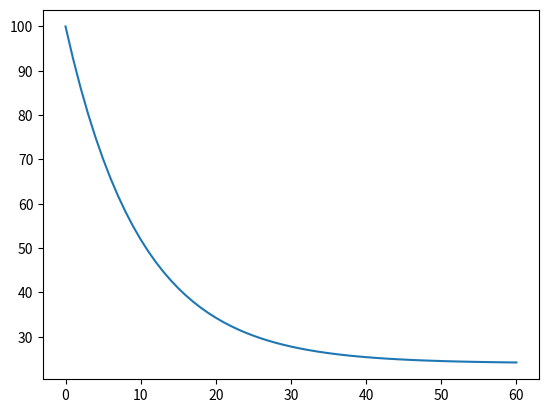

Write the Python code that produced this figure.
import matplotlib.pyplot as plt

def input_data():
    return 100

def process_data(T0, Tenv, k, tend, h):
    
    def f(t,T):
        return -k*(T-Tenv)
    
    T = T0 # T_0
    t = 0
    i = 0
    result = []
    
    st = int(1/h)
    
    while (t<=tend):
        if i % st == 0:
            result.append(T)    # T(t_i)
            
        dT= f(t, T)*h # f(t_i, T(t_i))
        T = T + dT    # T(t_{i+1})
        i = i + 1
        t = t + h     # t=t_0+h*i
        
        
    return result # Values of the function T(t)

def output_as_table(series):
    print("Time series is following:")
    t = 0
    for x in series:
        print("{:2} {}".format(t,x))
        t = t + 1

def output_as_graphicx(series):
    plt.plot(series)
    plt.show()

def main():
    print("Calculating temperature of a kettle in time")
    T0=input_data()
    r=process_data(T0, Tenv=24, h=0.01, tend=60, k=0.1)
    output_as_graphicx(r)

main()
quit()
